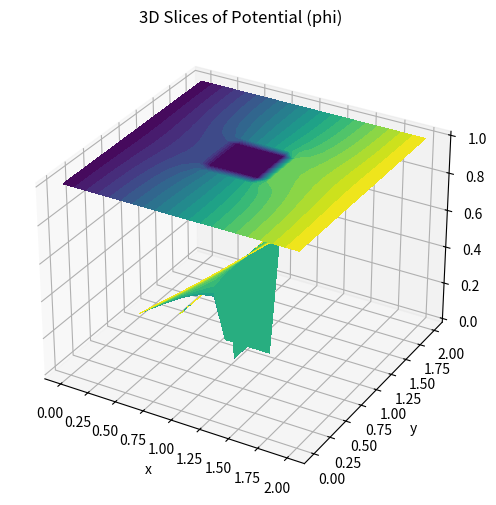
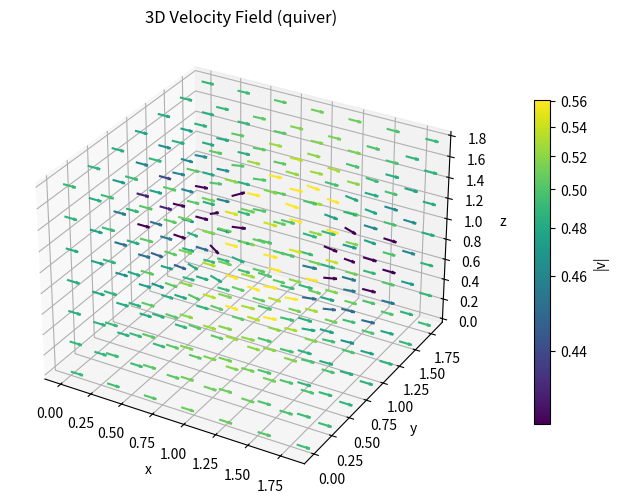

The matplotlib source for these figures, in order:
from __future__ import annotations

from typing import Tuple

import numpy as np
from numpy.typing import NDArray


def solve_potential_flow_cube(
    nx: int = 21,
    ny: int = 21,
    nz: int = 21,
    dx: float = 0.1,
    dy: float = 0.1,
    dz: float = 0.1,
    omega: float = 1.5,
    max_iter: int = 1000,
    tol: float = 1.0e-5,
) -> Tuple[
    NDArray[np.float64],
    NDArray[np.float64],
    NDArray[np.float64],
    NDArray[np.float64],
]:
    """
    立方体周りの 3D ポテンシャル流れ（Laplace方程式）を
    SOR 法で解く。FORTRAN コードをほぼそのまま移植。

    Returns
    -------
    p, u, v, w : (nx, ny, nz) の配列
        p: ポテンシャル
        u, v, w: 速度成分
    """

    # ---- 配列確保（p, u, v, w 全部 0 初期化）----
    p: NDArray[np.float64] = np.zeros((nx, ny, nz), dtype=np.float64)
    u: NDArray[np.float64] = np.zeros_like(p)
    v: NDArray[np.float64] = np.zeros_like(p)
    w: NDArray[np.float64] = np.zeros_like(p)

    # ---- 格子間隔と係数 ----
    dx2: float = dx * dx
    dy2: float = dy * dy
    dz2: float = dz * dz
    c0: float = 2.0 / dx2 + 2.0 / dy2 + 2.0 / dz2

    # FORTRAN の ia=8, ib=14 を 0-based に変換 → 7..13
    ia, ib = 7, 13
    ja, jb = 7, 13
    ka, kb = 7, 13

    # ---- 入口・出口のポテンシャル ----
    # p(1,j,k)=0, p(if,j,k)=1
    p[0, :, :] = 0.0
    p[nx - 1, :, :] = 1.0

    # ---- SOR 反復 ----
    rmax1: float | None = None

    for na in range(1, max_iter + 1):
        rmax: float = 0.0

        # 奇数回: i=1..nx-2, j=0..ny-1, k=0..nz-1
        # 偶数回: 逆順でスイープ
        if na % 2 == 1:
            i_range = range(1, nx - 1)
            j_range = range(0, ny)
            k_range = range(0, nz)
        else:
            i_range = range(nx - 2, 0, -1)
            j_range = range(ny - 1, -1, -1)
            k_range = range(nz - 1, -1, -1)

        for i in i_range:
            for j in j_range:
                for k in k_range:
                    # 立方体内部はスキップ
                    if (ia < i < ib) and (ja < j < jb) and (ka < k < kb):
                        continue

                    im1: int = i - 1
                    ip1: int = i + 1
                    jm1: int = j - 1
                    jp1: int = j + 1
                    km1: int = k - 1
                    kp1: int = k + 1

                    # ---- 外部境界 (y,z) の Neumann 条件 ----
                    if j == 0:
                        jm1 = 1
                    if j == ny - 1:
                        jp1 = ny - 2
                    if k == 0:
                        km1 = 1
                    if k == nz - 1:
                        kp1 = nz - 2

                    # ---- 立方体表面の境界条件 (x 面) ----
                    if (ja <= j <= jb) and (ka <= k <= kb):
                        if i == ib:
                            im1 = im1 + 2
                        if i == ia:
                            ip1 = ip1 - 2

                    # ---- 立方体表面 (y 面) ----
                    if (ia <= i <= ib) and (ka <= k <= kb):
                        if j == jb:
                            jm1 = jm1 + 2
                        if j == ja:
                            jp1 = jp1 - 2

                    # ---- 立方体表面 (z 面) ----
                    if (ia <= i <= ib) and (ja <= j <= jb):
                        if k == kb:
                            km1 = km1 + 2
                        if k == ka:
                            kp1 = kp1 - 2

                    # ---- Laplace 残差 r = p_xx + p_yy + p_zz ----
                    r: float = (
                        (p[im1, j, k] - 2.0 * p[i, j, k] + p[ip1, j, k]) / dx2
                        + (p[i, jm1, k] - 2.0 * p[i, j, k] + p[i, jp1, k]) / dy2
                        + (p[i, j, km1] - 2.0 * p[i, j, k] + p[i, j, kp1]) / dz2
                    )

                    # ---- SOR 更新 ----
                    p[i, j, k] = p[i, j, k] + omega * r / c0
                    if abs(r) > rmax:
                        rmax = abs(r)

        # 残差の正規化（1ステップ目の rmax で割る）
        if rmax1 is None:
            rmax1 = rmax
        rnorm: float = rmax / rmax1 if rmax1 != 0.0 else 0.0

        # ログを出したければここで print
        # print(f"na={na:3d}, rmax={rnorm:10.7f}")

        # 収束判定
        if (na < max_iter) and (rnorm > tol):
            continue
        break

    # ---- 速度計算 u,v,w = grad(p) ----
    for i in range(nx):
        for j in range(ny):
            for k in range(nz):
                # 立方体内部はスキップ
                if (ia < i < ib) and (ja < j < jb) and (ka < k < kb):
                    continue

                dx1: float = 2.0 * dx
                dy1: float = 2.0 * dy
                dz1: float = 2.0 * dz

                im1: int = i - 1
                ip1: int = i + 1
                jm1: int = j - 1
                jp1: int = j + 1
                km1: int = k - 1
                kp1: int = k + 1

                # ---- x 方向外部境界 ----
                if i == 0:
                    im1 = 0
                    dx1 = dx
                if i == nx - 1:
                    ip1 = nx - 1
                    dx1 = dx

                # 立方体 x 面
                if (ja <= j <= jb) and (ka <= k <= kb):
                    if i == ib:
                        im1 = im1 + 1
                        dx1 = dx
                    if i == ia:
                        ip1 = ip1 - 1
                        dx1 = dx

                # ---- y 方向外部境界 ----
                if j == 0:
                    jm1 = 0
                    dy1 = dy
                if j == ny - 1:
                    jp1 = ny - 1
                    dy1 = dy

                # 立方体 y 面
                if (ia <= i <= ib) and (ka <= k <= kb):
                    if j == jb:
                        jm1 = jm1 + 1
                        dy1 = dy
                    if j == ja:
                        jp1 = jp1 - 1
                        dy1 = dy

                # ---- z 方向外部境界 ----
                if k == 0:
                    km1 = 0
                    dz1 = dz
                if k == nz - 1:
                    kp1 = nz - 1
                    dz1 = dz

                # 立方体 z 面
                if (ia <= i <= ib) and (ja <= j <= jb):
                    if k == kb:
                        km1 = km1 + 1
                        dz1 = dz
                    if k == ka:
                        kp1 = kp1 - 1
                        dz1 = dz

                u[i, j, k] = (p[ip1, j, k] - p[im1, j, k]) / dx1
                v[i, j, k] = (p[i, jp1, k] - p[i, jm1, k]) / dy1
                w[i, j, k] = (p[i, j, kp1] - p[i, j, km1]) / dz1

    return p, u, v, w


if __name__ == "__main__":
    phi, u, v, w = solve_potential_flow_cube()
    print("phi shape:", phi.shape)
    print(
        "max |u|,|v|,|w|:",
        float(np.max(np.abs(u))),
        float(np.max(np.abs(v))),
        float(np.max(np.abs(w))),
    )

    import matplotlib.pyplot as plt
    from matplotlib import colors as mcolors

    nx, ny, nz = phi.shape
    dx = dy = dz = 0.1
    x = np.linspace(0, dx * (nx - 1), nx)
    y = np.linspace(0, dy * (ny - 1), ny)
    z = np.linspace(0, dz * (nz - 1), nz)
    X, Y, Z = np.meshgrid(x, y, z, indexing="ij")

    # --- 3D slice visualization of phi ---
    fig1 = plt.figure(figsize=(8, 6))
    ax1 = fig1.add_subplot(111, projection="3d")
    midx, midy, midz = nx // 2, ny // 2, nz // 2
    # insert three orthogonal filled contours as slices
    ax1.contourf(
        X[:, :, midz], Y[:, :, midz], phi[:, :, midz], zdir="z", offset=z[midz], levels=20
    )
    ax1.contourf(
        X[:, midy, :], Z[:, midy, :], phi[:, midy, :], zdir="y", offset=y[midy], levels=20
    )
    ax1.contourf(
        Y[midx, :, :], Z[midx, :, :], phi[midx, :, :], zdir="x", offset=x[midx], levels=20
    )
    ax1.set_xlabel("x")
    ax1.set_ylabel("y")
    ax1.set_zlabel("z")
    ax1.set_title("3D Slices of Potential (phi)")
    plt.show()

    # --- 3D quiver of velocities (subsampled & excluding cube interior) ---
    step = 3
    ii = np.arange(0, nx, step)
    jj = np.arange(0, ny, step)
    kk = np.arange(0, nz, step)
    II, JJ, KK = np.meshgrid(ii, jj, kk, indexing="ij")

    mask = ~((7 < II) & (II < 13) & (7 < JJ) & (JJ < 13) & (7 < KK) & (KK < 13))

    Xq = X[II, JJ, KK][mask]
    Yq = Y[II, JJ, KK][mask]
    Zq = Z[II, JJ, KK][mask]
    Uq = u[II, JJ, KK][mask]
    Vq = v[II, JJ, KK][mask]
    Wq = w[II, JJ, KK][mask]
    speed = np.sqrt(Uq**2 + Vq**2 + Wq**2)

    fig2 = plt.figure(figsize=(8, 6))
    ax2 = fig2.add_subplot(111, projection="3d")
    cmap = plt.get_cmap("viridis")
    vmin = float(np.percentile(speed, 5))
    vmax = float(np.percentile(speed, 95))
    if vmax <= vmin:
        vmin = float(np.min(speed))
        vmax = float(np.max(speed))
    norm = mcolors.PowerNorm(gamma=0.5, vmin=vmin, vmax=vmax)
    colors = cmap(norm(speed))
    ax2.quiver(
        Xq,
        Yq,
        Zq,
        Uq,
        Vq,
        Wq,
        length=0.1,  # type: ignore[arg-type]
        normalize=True,
        color=colors,
    )
    mappable = plt.cm.ScalarMappable(norm=norm, cmap=cmap)
    mappable.set_array(speed)
    fig2.colorbar(mappable, ax=ax2, shrink=0.7, pad=0.1, label="|v|")
    ax2.set_xlabel("x")
    ax2.set_ylabel("y")
    ax2.set_zlabel("z")
    ax2.set_title("3D Velocity Field (quiver)")
    plt.show()
